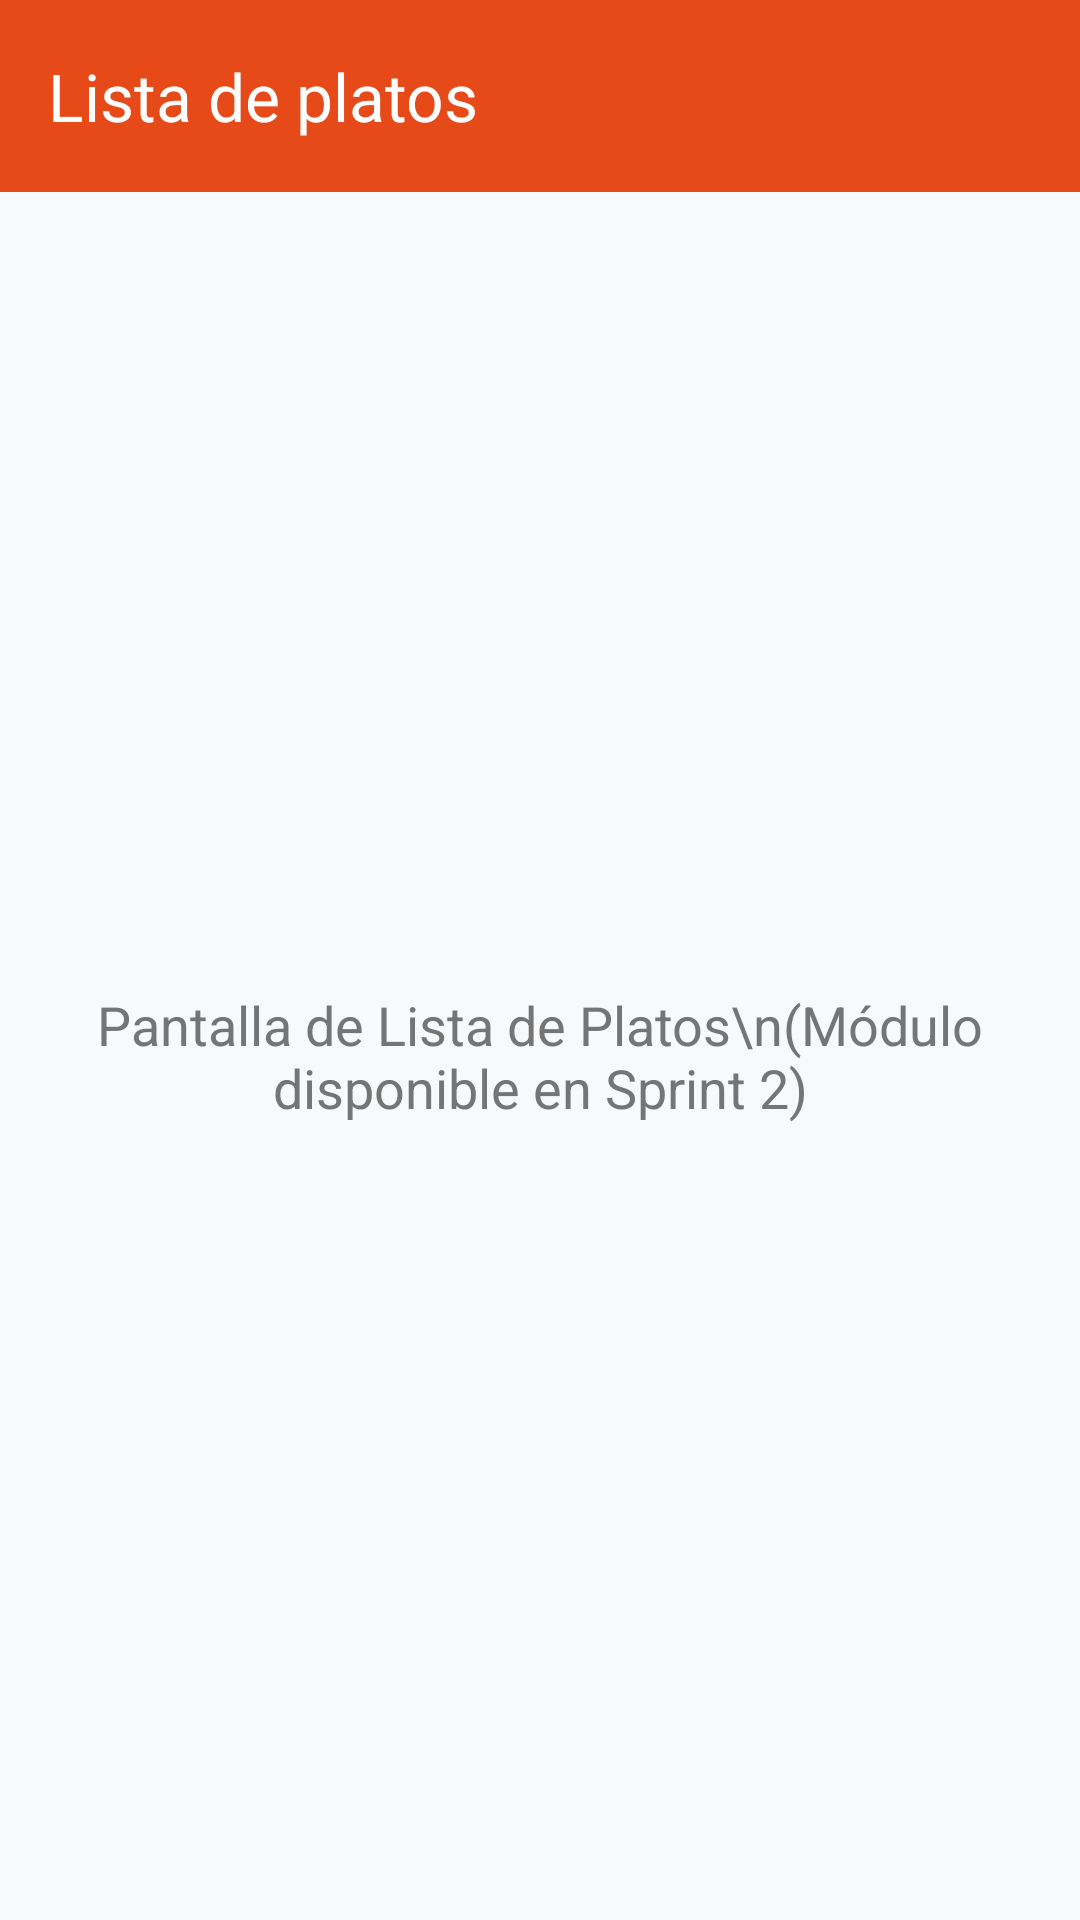

Write the Android layout XML for this screen, with the resource values it uses.
<!-- AndroidManifest.xml: application theme Theme.SaborApp -->
<!-- res/layout/activity_platos.xml -->
<?xml version="1.0" encoding="utf-8"?>
<LinearLayout xmlns:android="http://schemas.android.com/apk/res/android"
    xmlns:app="http://schemas.android.com/apk/res-auto"
    xmlns:tools="http://schemas.android.com/tools"
    android:layout_width="match_parent"
    android:layout_height="match_parent"
    android:background="@color/background_light"
    android:orientation="vertical"
    tools:context=".PlatosActivity">

    <com.google.android.material.appbar.MaterialToolbar
        android:id="@+id/toolbar"
        android:layout_width="match_parent"
        android:layout_height="?attr/actionBarSize"
        android:background="@color/primary_orange"
        app:title="@string/title_platos"
        app:titleTextColor="@color/white" />

    <FrameLayout
        android:layout_width="match_parent"
        android:layout_height="0dp"
        android:layout_weight="1"
        android:padding="24dp">

        <TextView
            android:layout_width="wrap_content"
            android:layout_height="wrap_content"
            android:layout_gravity="center"
            android:gravity="center"
            android:text="Pantalla de Lista de Platos\n(Módulo disponible en Sprint 2)"
            android:textColor="@color/text_secondary"
            android:textSize="18sp"
            tools:ignore="HardcodedText" />
    </FrameLayout>
</LinearLayout>
<!-- resources referenced by this layout -->
<resources>
  <color name="background_light">#F8F9FA</color>
  <color name="primary_orange">#E64A19</color>
  <color name="text_secondary">#757575</color>
  <color name="white">#FFFFFF</color>
  <string name="title_platos">Lista de platos</string>
  <style name="Theme.SaborApp" parent="Base.Theme.SaborApp" />
  <style name="Base.Theme.SaborApp" parent="Theme.Material3.DayNight.NoActionBar">
          
          <item name="colorPrimary">@color/primary_orange</item>
          <item name="colorOnPrimary">@color/white</item>
          <item name="colorPrimaryContainer">@color/orange_light_bg</item>
          <item name="colorOnPrimaryContainer">@color/primary_dark</item>
          <item name="colorSecondary">@color/accent_orange</item>
          <item name="android:statusBarColor">@color/primary_orange</item>
          <item name="android:windowBackground">@color/background_light</item>
      </style>
  <color name="orange_light_bg">#FBE9E7</color>
  <color name="primary_dark">#BF360C</color>
  <color name="accent_orange">#FF5722</color>
</resources>
